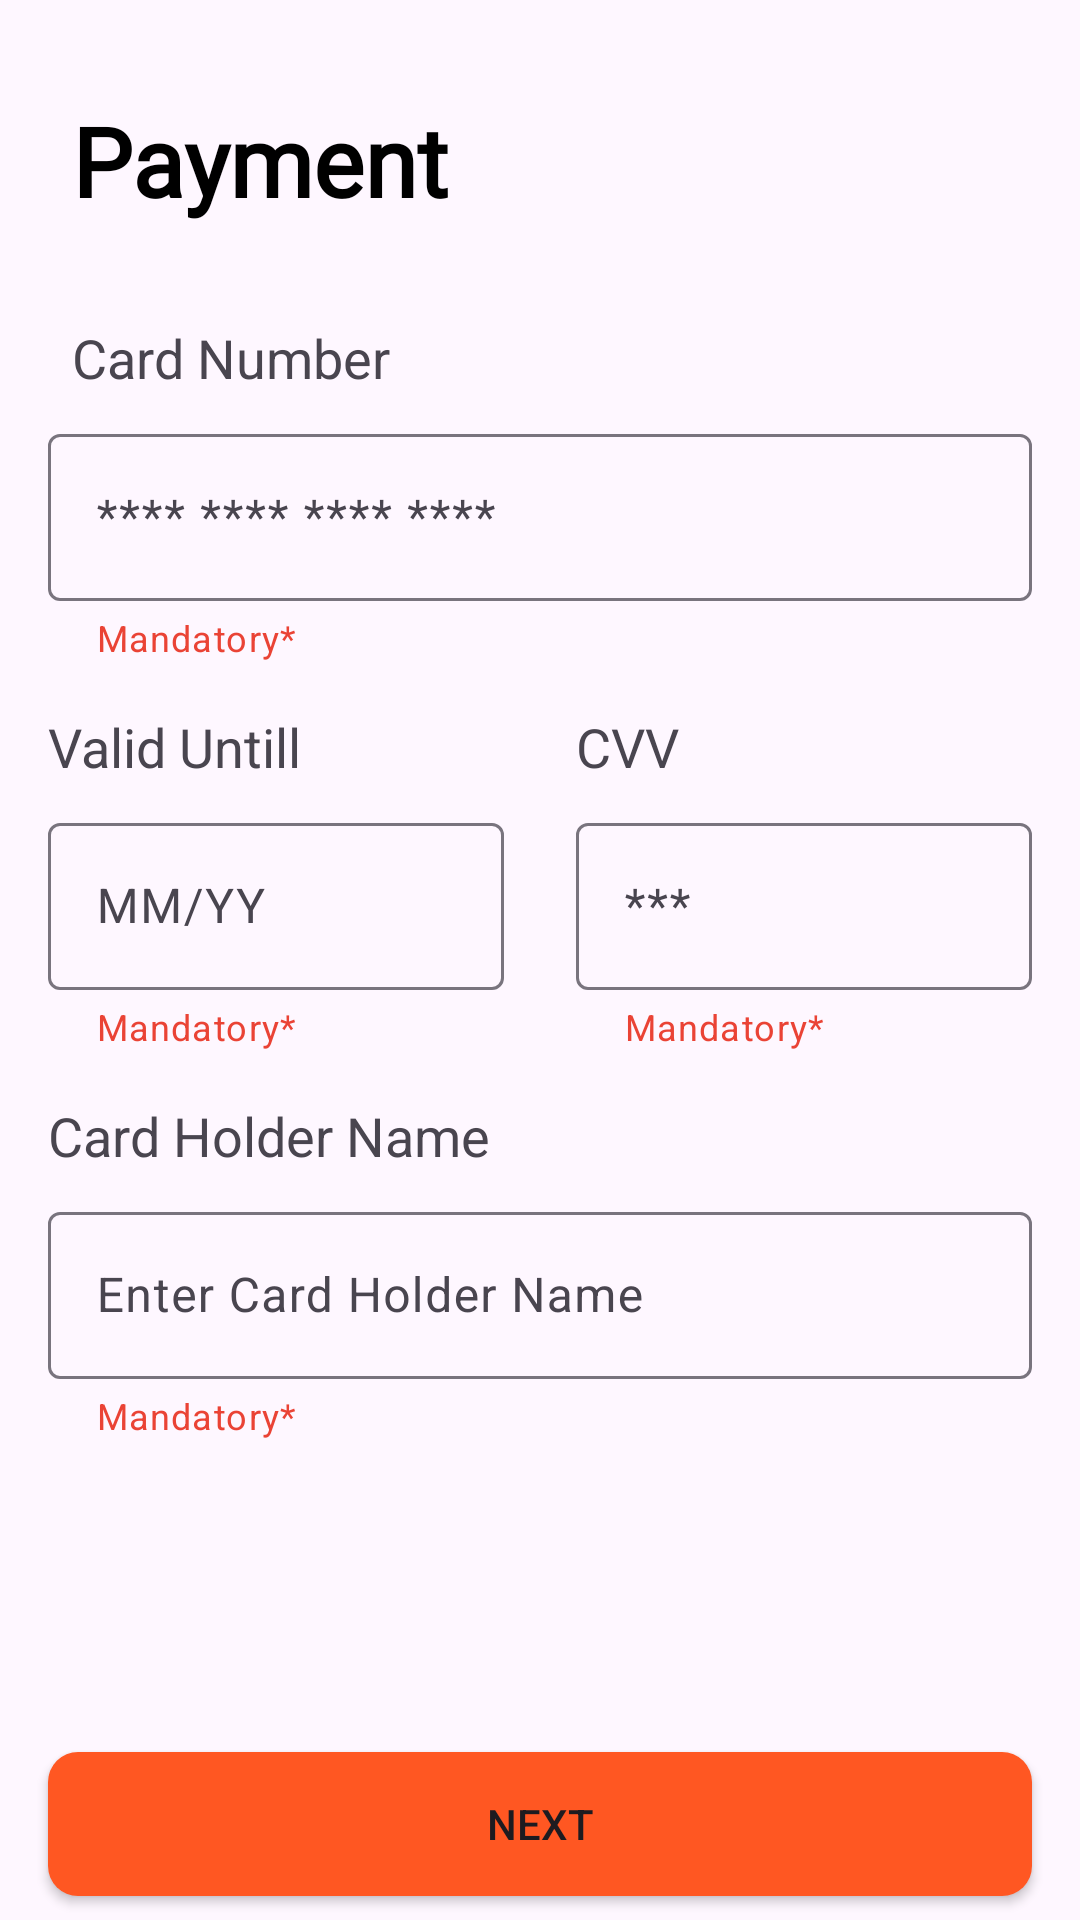

Write the Android layout XML for this screen, with the resource values it uses.
<!-- AndroidManifest.xml: application theme Theme.MyApplication -->
<!-- res/layout/fragment_payment.xml -->
<?xml version="1.0" encoding="utf-8"?>
<androidx.constraintlayout.widget.ConstraintLayout xmlns:android="http://schemas.android.com/apk/res/android"
    xmlns:app="http://schemas.android.com/apk/res-auto"
    xmlns:tools="http://schemas.android.com/tools"
    android:layout_width="match_parent"
    android:layout_height="match_parent"
    tools:context=".view.fragments.AdrressFragment">

    <TextView
        android:id="@+id/textView8"
        android:layout_width="wrap_content"
        android:layout_height="wrap_content"
        android:layout_marginStart="24dp"
        android:layout_marginTop="32dp"
        android:fontFamily="@font/inter_semibold"
        android:text="Payment"
        android:textColor="@color/black"
        android:textSize="32sp"
        android:textStyle="bold"
        app:layout_constraintStart_toStartOf="parent"
        app:layout_constraintTop_toTopOf="parent" />

    <TextView
        android:id="@+id/textView10"
        android:layout_width="wrap_content"
        android:layout_height="wrap_content"
        android:layout_marginTop="32dp"
        android:text="Card Number"
        android:textSize="18sp"
        app:layout_constraintStart_toStartOf="@+id/textView8"
        app:layout_constraintTop_toBottomOf="@+id/textView8" />

    <com.google.android.material.textfield.TextInputLayout
        android:id="@+id/etCardNo"
        android:layout_width="match_parent"
        android:layout_height="wrap_content"
        android:layout_marginStart="16dp"
        android:layout_marginTop="8dp"
        android:layout_marginEnd="16dp"
        app:helperText="Mandatory*"
        app:helperTextTextColor="@color/red"
        app:layout_constraintEnd_toEndOf="parent"
        app:layout_constraintStart_toStartOf="parent"
        app:layout_constraintTop_toBottomOf="@+id/textView10">

        <com.google.android.material.textfield.TextInputEditText
            android:layout_width="match_parent"
            android:layout_height="wrap_content"
            android:digits="0123 4567 8901 2345"
            android:hint="@string/stars"
            android:inputType="number"
            android:maxLength="19" />
        
    </com.google.android.material.textfield.TextInputLayout>

    <TextView
        android:id="@+id/textView11"
        android:layout_width="wrap_content"
        android:layout_height="wrap_content"
        android:layout_marginTop="16dp"
        android:text="Valid Untill"
        android:textSize="18sp"
        app:layout_constraintStart_toStartOf="@+id/etCardNo"
        app:layout_constraintTop_toBottomOf="@+id/etCardNo" />

    <com.google.android.material.textfield.TextInputLayout
        android:id="@+id/etValidDate"
        android:layout_width="0dp"
        android:layout_height="wrap_content"
        android:layout_marginTop="8dp"
        android:layout_marginEnd="8dp"
        app:helperText="Mandatory*"
        app:helperTextTextColor="@color/red"
        app:layout_constraintEnd_toStartOf="@+id/etCvv"
        app:layout_constraintHorizontal_bias="0.5"
        app:layout_constraintStart_toStartOf="@+id/etCardNo"
        app:layout_constraintTop_toBottomOf="@+id/textView11">

        <com.google.android.material.textfield.TextInputEditText
            android:layout_width="match_parent"
            android:layout_height="wrap_content"
            android:digits="0123456789/"
            android:hint="MM/YY"
            android:inputType="number"
            android:maxLength="5" />
    </com.google.android.material.textfield.TextInputLayout>

    <TextView
        android:id="@+id/textView12"
        android:layout_width="wrap_content"
        android:layout_height="wrap_content"
        android:text="CVV"
        android:textSize="18sp"
        app:layout_constraintStart_toStartOf="@+id/etCvv"
        app:layout_constraintTop_toTopOf="@+id/textView11" />

    <com.google.android.material.textfield.TextInputLayout
        android:id="@+id/etCvv"
        android:layout_width="0dp"
        android:layout_height="wrap_content"
        android:layout_marginStart="16dp"
        android:layout_marginTop="8dp"
        android:layout_marginEnd="16dp"
        app:helperText="Mandatory*"
        app:helperTextTextColor="@color/red"
        app:layout_constraintEnd_toEndOf="parent"
        app:layout_constraintHorizontal_bias="0.5"
        app:layout_constraintStart_toEndOf="@+id/etValidDate"
        app:layout_constraintTop_toBottomOf="@+id/textView12">

        <com.google.android.material.textfield.TextInputEditText
            android:layout_width="match_parent"
            android:layout_height="wrap_content"
            android:hint="***"
            android:inputType="number" />
    </com.google.android.material.textfield.TextInputLayout>

    <TextView
        android:id="@+id/textView13"
        android:layout_width="wrap_content"
        android:layout_height="wrap_content"
        android:layout_marginTop="16dp"
        android:text="Card Holder Name"
        android:textSize="18sp"
        app:layout_constraintStart_toStartOf="@+id/etValidDate"
        app:layout_constraintTop_toBottomOf="@+id/etCvv" />

    <com.google.android.material.textfield.TextInputLayout
        android:id="@+id/etCardHolderName"
        android:layout_width="match_parent"
        android:layout_height="wrap_content"
        android:layout_marginStart="16dp"
        android:layout_marginTop="8dp"
        android:layout_marginEnd="16dp"
        app:helperText="Mandatory*"
        app:helperTextTextColor="@color/red"
        app:layout_constraintEnd_toEndOf="parent"
        app:layout_constraintStart_toStartOf="parent"
        app:layout_constraintTop_toBottomOf="@+id/textView13">

        <com.google.android.material.textfield.TextInputEditText
            android:layout_width="match_parent"
            android:layout_height="wrap_content"
            android:hint="Enter Card Holder Name" />
    </com.google.android.material.textfield.TextInputLayout>


    <Button
        android:id="@+id/bthNext"
        android:layout_width="0dp"
        android:layout_height="wrap_content"
        android:layout_marginStart="16dp"
        android:layout_marginEnd="16dp"
        android:layout_marginBottom="8dp"
        android:background="@drawable/button_bg"
        android:text="Next"
        app:layout_constraintBottom_toBottomOf="parent"
        app:layout_constraintEnd_toEndOf="parent"
        app:layout_constraintStart_toStartOf="parent" />
</androidx.constraintlayout.widget.ConstraintLayout>
<!-- resources referenced by this layout -->
<resources>
  <color name="black">#FF000000</color>
  <color name="red">#EA4335</color>
  <!-- drawable button_bg (drawable) -->
  <?xml version="1.0" encoding="utf-8"?>
  <shape xmlns:android="http://schemas.android.com/apk/res/android">
      <corners android:radius="10dp"/>
      <solid android:color="@color/orange"/>
  
  
  </shape>
  <string name="stars">**** **** **** ****</string>
  <style name="Theme.MyApplication" parent="Base.Theme.MyApplication" />
  <color name="orange">#FF5722</color>
  <style name="Base.Theme.MyApplication" parent="Theme.Material3.DayNight.NoActionBar">
          
           <item name="colorPrimary">@color/orange</item>
      </style>
</resources>
